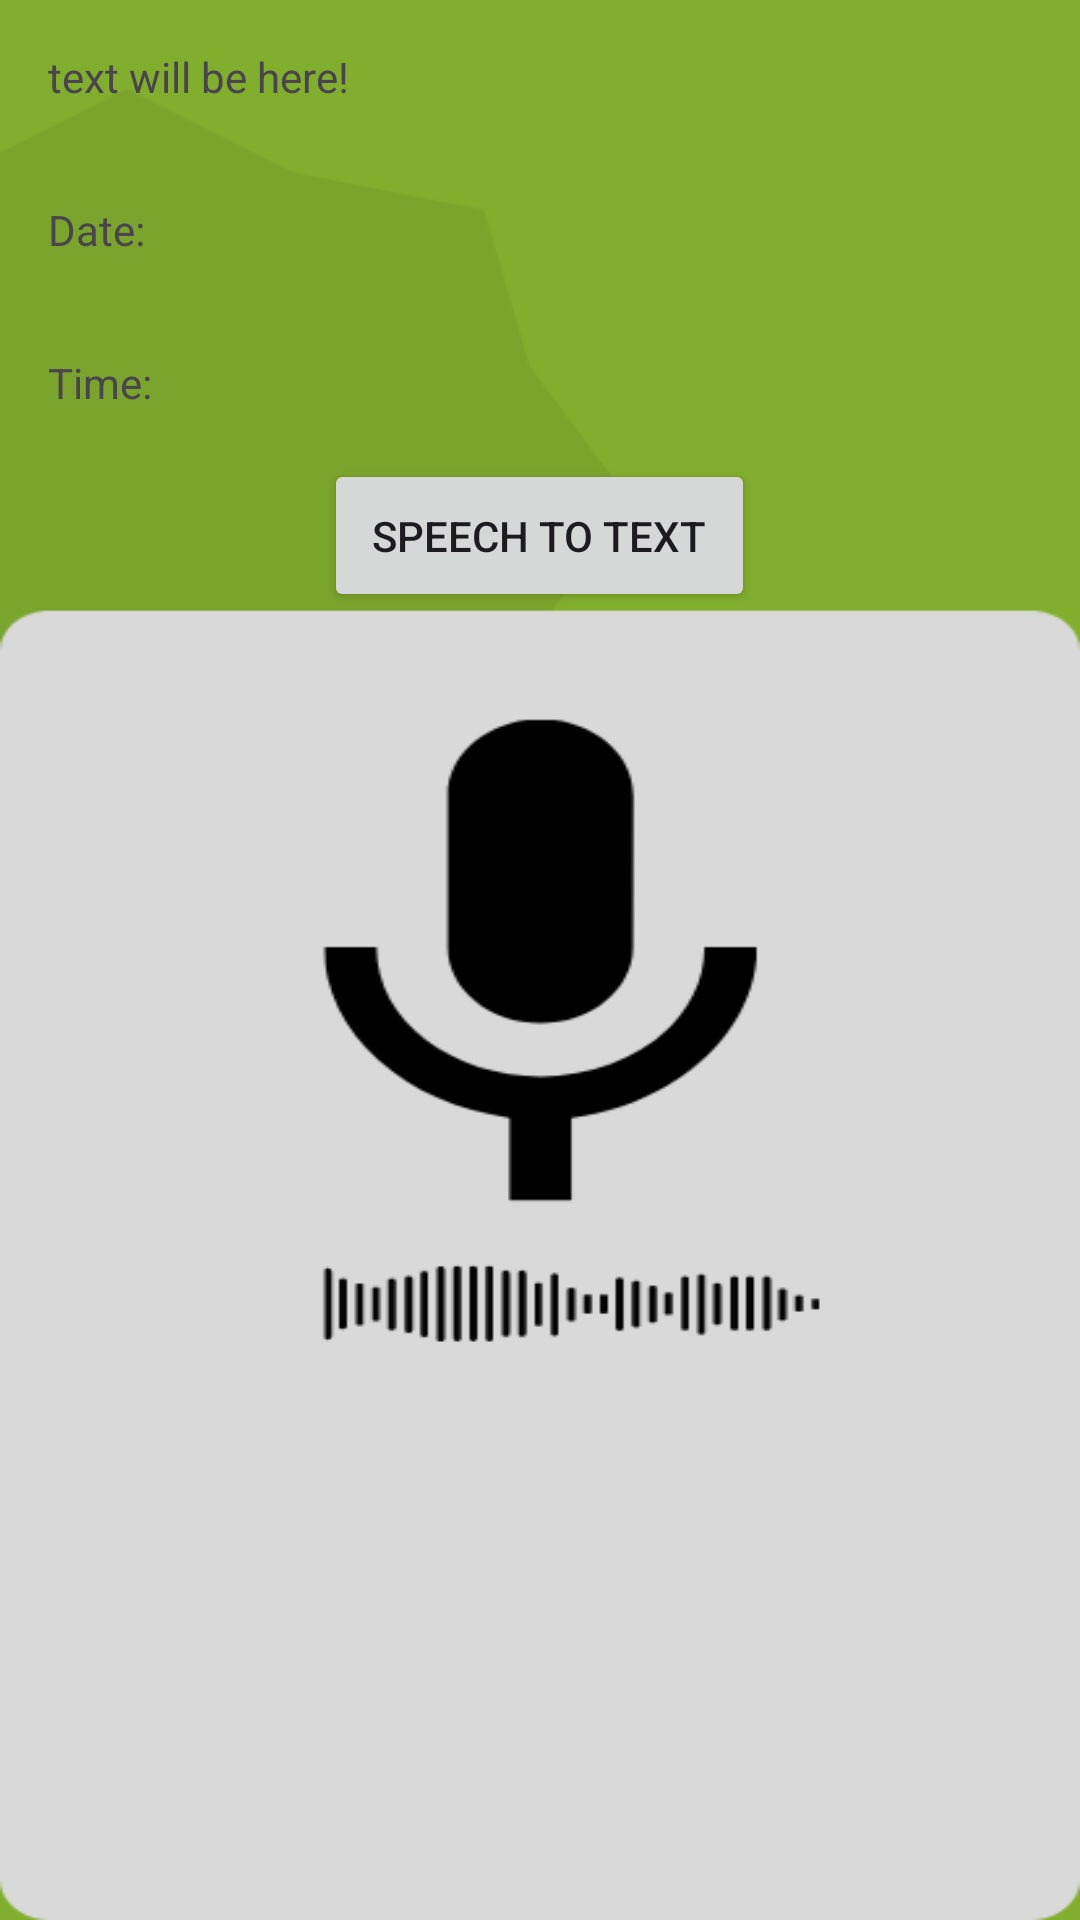

This screen was rendered from an Android layout file. Write that file and the resources it references.
<!-- AndroidManifest.xml: application theme Theme.DementiaApp1 -->
<!-- res/layout/activity_voice_assistant.xml -->
<?xml version="1.0" encoding="utf-8"?>
<LinearLayout xmlns:android="http://schemas.android.com/apk/res/android"
    xmlns:app="http://schemas.android.com/apk/res-auto"
    xmlns:tools="http://schemas.android.com/tools"
    android:layout_width="match_parent"
    android:layout_height="match_parent"
    android:orientation="vertical"
    android:background="@drawable/voice_assistant_page"
    tools:context=".VoiceAssistant">

    <TextView
        android:id="@+id/tvText"
        android:layout_width="wrap_content"
        android:layout_height="wrap_content"
        android:padding="16dp"
        android:text="text will be here!" />

    <TextView
        android:id="@+id/tvDate"
        android:layout_width="wrap_content"
        android:layout_height="wrap_content"
        android:text="Date: "
        android:padding="16dp"/>

    <TextView
        android:id="@+id/tvTime"
        android:layout_width="wrap_content"
        android:layout_height="wrap_content"
        android:text="Time: "
        android:padding="16dp"/>

    <Button
        android:id="@+id/button1"
        android:layout_width="wrap_content"
        android:layout_height="wrap_content"
        android:padding="16dp"
        android:layout_gravity="center"
        android:text="Speech to Text" />

</LinearLayout>
<!-- resources referenced by this layout -->
<resources>
  <!-- drawable voice_assistant_page: png bitmap (drawable, 14204 bytes) -->
  <style name="Theme.DementiaApp1" parent="Base.Theme.DementiaApp1" />
  <style name="Base.Theme.DementiaApp1" parent="Theme.Material3.DayNight.NoActionBar">
          
          
  
      </style>
</resources>
